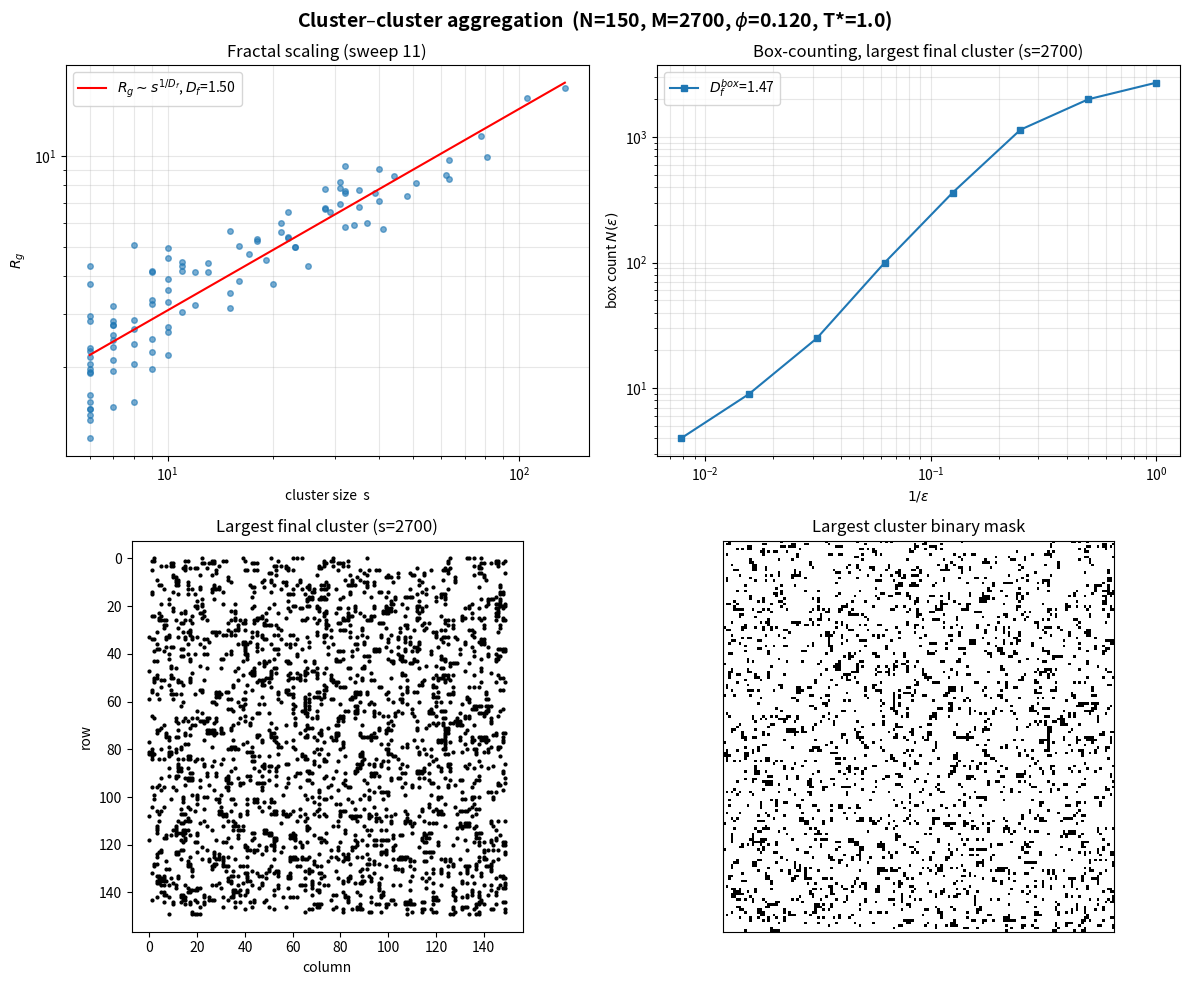

Reproduce this figure in Python.
import numpy as np
import matplotlib.pyplot as plt

# 4 nearest-neighbour displacements on the square lattice
NEIGHBORS = ((1, 0), (-1, 0), (0, 1), (0, -1))


class CCA:
    def __init__(self, N=150, phi=0.12, Tstar=1.0, J=1.0,
                 periodic=False, seed=0):
        self.N = N
        self.J = J
        self.Tstar = Tstar
        self.periodic = periodic
        self.rng = np.random.default_rng(seed)

        self.M = int(round(phi * N * N))          # number of particles
        self.phi = self.M / (N * N)

        # lattice[i, j] = 0 (empty) or positive cluster id
        self.lattice = np.zeros((N, N), dtype=np.int64)

        # choose M distinct sites
        flat = self.rng.choice(N * N, size=self.M, replace=False)
        rows, cols = np.divmod(flat, N)

        # particle positions; index = particle id, value = (i, j)
        self.pos = np.stack([rows, cols], axis=1).astype(np.int64)

        # cluster registry: id -> set of (i, j) sites
        self.clusters = {}
        for p in range(self.M):
            cid = p + 1                            # ids are positive ints
            i, j = int(rows[p]), int(cols[p])
            self.lattice[i, j] = cid
            self.clusters[cid] = {(i, j)}

        self.sweep = 0

    # ---- geometry helpers --------------------------------------------------
    def _wrap(self, i, j):
        """Return (i, j, valid). valid=False means off-lattice (hard wall)."""
        if self.periodic:
            return i % self.N, j % self.N, True
        if 0 <= i < self.N and 0 <= j < self.N:
            return i, j, True
        return i, j, False

    def _n_same(self, i, j, cid, exclude):
        """Same-cluster occupied neighbours of (i,j), excluding 'exclude'."""
        n = 0
        for di, dj in NEIGHBORS:
            ni, nj, valid = self._wrap(i + di, j + dj)
            if not valid:
                continue
            if (ni, nj) == exclude:
                continue
            if self.lattice[ni, nj] == cid:
                n += 1
        return n

    # ---- cluster merge (weighted union) ------------------------------------
    def _merge(self, a, b):
        """Merge clusters a and b, smaller relabelled into larger. Return survivor id."""
        if a == b:
            return a
        if len(self.clusters[a]) < len(self.clusters[b]):
            a, b = b, a                            # a is now the larger
        for (si, sj) in self.clusters[b]:
            self.lattice[si, sj] = a
        self.clusters[a].update(self.clusters[b])
        del self.clusters[b]
        return a

    # ---- one elementary MMC step -------------------------------------------
    def step(self):
        p = self.rng.integers(self.M)              # uniform random PARTICLE
        i, j = self.pos[p]
        cid = self.lattice[i, j]

        di, dj = NEIGHBORS[self.rng.integers(4)]   # random direction
        ti, tj, valid = self._wrap(i + di, j + dj)
        if not valid:
            return                                 # off-lattice: reject

        target = self.lattice[ti, tj]

        if target != 0:
            if target != cid:                      # contact with foreign cluster -> stick
                self._merge(cid, target)
            return                                 # occupied (same or merged): no hop

        # target empty: Metropolis on the hop
        n_old = self._n_same(i, j, cid, exclude=(ti, tj))
        n_new = self._n_same(ti, tj, cid, exclude=(i, j))
        dH = -self.J * (n_new - n_old)             # = J*(n_old - n_new)

        if dH > 0:
            # accept with prob exp(-dH/T*) ; exponent uses integer (n_new-n_old)
            if self.rng.random() >= np.exp((n_new - n_old) / self.Tstar):
                return                             # rejected

        # ---- accept the hop ----
        self.lattice[i, j] = 0
        self.lattice[ti, tj] = cid
        self.pos[p] = (ti, tj)
        self.clusters[cid].discard((i, j))
        self.clusters[cid].add((ti, tj))

        # post-move merge: any foreign cluster now adjacent to (ti, tj)
        for ddi, ddj in NEIGHBORS:
            ni, nj, ok = self._wrap(ti + ddi, tj + ddj)
            if not ok:
                continue
            fid = self.lattice[ni, nj]
            if fid != 0 and fid != cid:
                cid = self._merge(cid, fid)        # survivor may change id

    def sweep_once(self):
        """One sweep = M attempted moves (1 MCS)."""
        for _ in range(self.M):
            self.step()
        self.sweep += 1

    # ---- observables -------------------------------------------------------
    def n_clusters(self):
        return len(self.clusters)

    def mean_size(self):
        return self.M / len(self.clusters)

    def max_size(self):
        return max(len(s) for s in self.clusters.values())

    def radius_of_gyration(self, sites):
        """R_g = sqrt( (1/s) * sum_i |r_i - r_cm|^2 )."""
        pts = np.array(list(sites), dtype=float)
        cm = pts.mean(axis=0)
        return np.sqrt(((pts - cm) ** 2).sum(axis=1).mean())

    def box_count_Df(self, sites):
        """Box-counting dimension of one cluster's site set."""
        pts = np.array(list(sites))
        if len(pts) < 8:
            return np.nan, None
        mins = pts.min(axis=0)
        span = (pts.max(axis=0) - mins).max() + 1
        eps_vals, counts = [], []
        eps = 1
        while eps <= span:
            boxes = set()
            for (x, y) in pts - mins:
                boxes.add((x // eps, y // eps))
            eps_vals.append(eps)
            counts.append(len(boxes))
            eps *= 2
        eps_vals = np.array(eps_vals, float)
        counts = np.array(counts, float)
        good = counts > 1
        if good.sum() < 2:
            return np.nan, None
        slope, _ = np.polyfit(np.log(1.0 / eps_vals[good]),
                              np.log(counts[good]), 1)
        return slope, (eps_vals, counts)


# ---------------------------------------------------------------------------
def run(N=150, phi=0.12, Tstar=1.0, sweeps=250, seed=0, periodic=False,
        record_every=1, dist_every=10):
    sim = CCA(N=N, phi=phi, Tstar=Tstar, seed=seed, periodic=periodic)

    t, Nc, sbar, smax = [], [], [], []
    snapshots = []          # list of dicts: sweep, lattice, sizes, rgs
    for k in range(sweeps):
        sim.sweep_once()
        if k % record_every == 0:
            t.append(sim.sweep)
            Nc.append(sim.n_clusters())
            sbar.append(sim.mean_size())
            smax.append(sim.max_size())
        if dist_every and k % dist_every == 0:
            sizes, rgs = [], []
            for sites in sim.clusters.values():
                sizes.append(len(sites))
                rgs.append(sim.radius_of_gyration(sites))
            snapshots.append(dict(sweep=sim.sweep,
                                  lattice=sim.lattice.copy(),
                                  sizes=np.array(sizes),
                                  rgs=np.array(rgs)))

    out = dict(sim=sim,
               t=np.array(t), Nc=np.array(Nc),
               sbar=np.array(sbar), smax=np.array(smax),
               snapshots=snapshots)
    return out


def _fit_Df_from_snapshot(sizes, rgs, min_size=6):
    """s ~ R_g^Df  ->  log Rg = (1/Df) log s + c. Returns Df, (s, Rg) used."""
    mask = sizes >= min_size
    s_arr, rg_arr = sizes[mask].astype(float), rgs[mask].astype(float)
    if len(s_arr) < 3:
        return np.nan, (s_arr, rg_arr)
    slope, _ = np.polyfit(np.log(s_arr), np.log(rg_arr), 1)
    return 1.0 / slope, (s_arr, rg_arr)


def _best_snapshot(snapshots, min_size=6):
    """Pick the snapshot with the most clusters of size >= min_size (richest scaling range)."""
    best, best_n = None, -1
    for snp in snapshots:
        n = int((snp["sizes"] >= min_size).sum())
        if n > best_n:
            best, best_n = snp, n
    return best


def plot_cluster(sites, ax, title=None):
    pts = np.array(list(sites), dtype=int)
    if pts.size == 0:
        ax.text(0.5, 0.5, "empty cluster",
                ha="center", va="center", fontsize=12)
        return
    ax.scatter(pts[:, 1], pts[:, 0], s=4, c="black")
    ax.set_aspect("equal")
    ax.set_xlabel("column")
    ax.set_ylabel("row")
    ax.set_title(title or f"Cluster (s={len(sites)})")
    ax.invert_yaxis()


def make_figure(out, fname="cca_results.png"):
    sim = out["sim"]
    snp = _best_snapshot(out["snapshots"])
    if snp is None:
        raise ValueError("no snapshots recorded; increase sweeps or set dist_every > 0")

    fig, ax = plt.subplots(2, 2, figsize=(12, 10))
    fig.suptitle(f"Cluster–cluster aggregation  "
                 f"(N={sim.N}, M={sim.M}, $\\phi$={sim.phi:.3f}, T*={sim.Tstar})",
                 fontsize=14, fontweight="bold")

    # (1) R_g vs s on the best snapshot, slope = 1/Df
    a = ax[0, 0]
    Df, (s_arr, rg_arr) = _fit_Df_from_snapshot(snp["sizes"], snp["rgs"])
    if len(s_arr) >= 3:
        a.loglog(s_arr, rg_arr, "o", ms=4, alpha=.6)
        ss = np.array([s_arr.min(), s_arr.max()])
        slope = 1.0 / Df
        c = np.log(rg_arr).mean() - slope * np.log(s_arr).mean()
        a.loglog(ss, np.exp(c) * ss ** slope, "r-",
                 label=fr"$R_g\sim s^{{1/D_f}}$, $D_f$={Df:.2f}")
        a.legend()
    a.set_xlabel("cluster size  s")
    a.set_ylabel(r"$R_g$")
    a.set_title(rf"Fractal scaling (sweep {snp['sweep']})")
    a.grid(True, which="both", alpha=.3)

    # (2) box counting on the largest cluster of the FINAL state
    big = max(sim.clusters.values(), key=len)
    a = ax[0, 1]
    Df_box, bc = sim.box_count_Df(big)
    if bc is not None:
        eps_vals, counts = bc
        a.loglog(1.0 / eps_vals, counts, "s-", ms=5,
                 label=fr"$D_f^{{box}}$={Df_box:.2f}")
        a.legend()
    a.set_xlabel(r"$1/\epsilon$")
    a.set_ylabel(r"box count $N(\epsilon)$")
    a.set_title(f"Box-counting, largest final cluster (s={len(big)})")
    a.grid(True, which="both", alpha=.3)

    # (3) scatter plot of the largest final cluster itself
    a = ax[1, 0]
    plot_cluster(big, a, title=f"Largest final cluster (s={len(big)})")

    # (4) binary mask of the largest final cluster
    a = ax[1, 1]
    pts = np.array(list(big), dtype=int)
    mins = pts.min(axis=0)
    mask = np.zeros((pts[:, 0].max() - mins[0] + 1,
                     pts[:, 1].max() - mins[1] + 1), dtype=int)
    mask[pts[:, 0] - mins[0], pts[:, 1] - mins[1]] = 1
    a.imshow(mask, cmap="Greys", interpolation="nearest", origin="upper")
    a.set_title("Largest cluster binary mask")
    a.set_xticks([]); a.set_yticks([])

    fig.tight_layout()
    fig.savefig(fname, dpi=150, bbox_inches="tight")
    return Df, Df_box


if __name__ == "__main__":
    import time
    t0 = time.time()
    # 250 sweeps: system is still polydisperse (many clusters of varied size),
    # which is what populates the R_g-vs-s scaling fit. Run longer to coalesce.
    out = run(N=150, phi=0.12, Tstar=1.0, sweeps=250, seed=1)
    Df, Df_box = make_figure(out, "cca_results.png")
    sim = out["sim"]
    print(f"runtime          : {time.time()-t0:.1f} s")
    print(f"particles M      : {sim.M}  (phi={sim.phi:.3f})")
    print(f"final N_clusters : {sim.n_clusters()}")
    print(f"final mean size  : {sim.mean_size():.2f}")
    print(f"final s_max      : {sim.max_size()}")
    print(f"D_f (Rg vs s)    : {Df:.3f}")
    print(f"D_f (box, big)   : {Df_box:.3f}")
